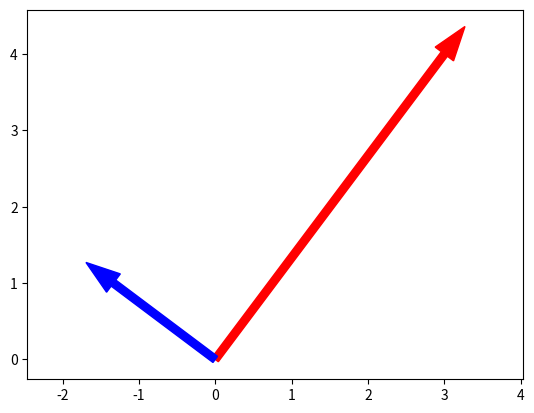

Generate this figure with matplotlib:
import matplotlib.pyplot as plt

plt.arrow(0, 0, 3, 4, color="r", width=0.1)
plt.arrow(0, 0, -4/3, 1, color="b", width=0.1)
plt.axis("equal")
plt.show()